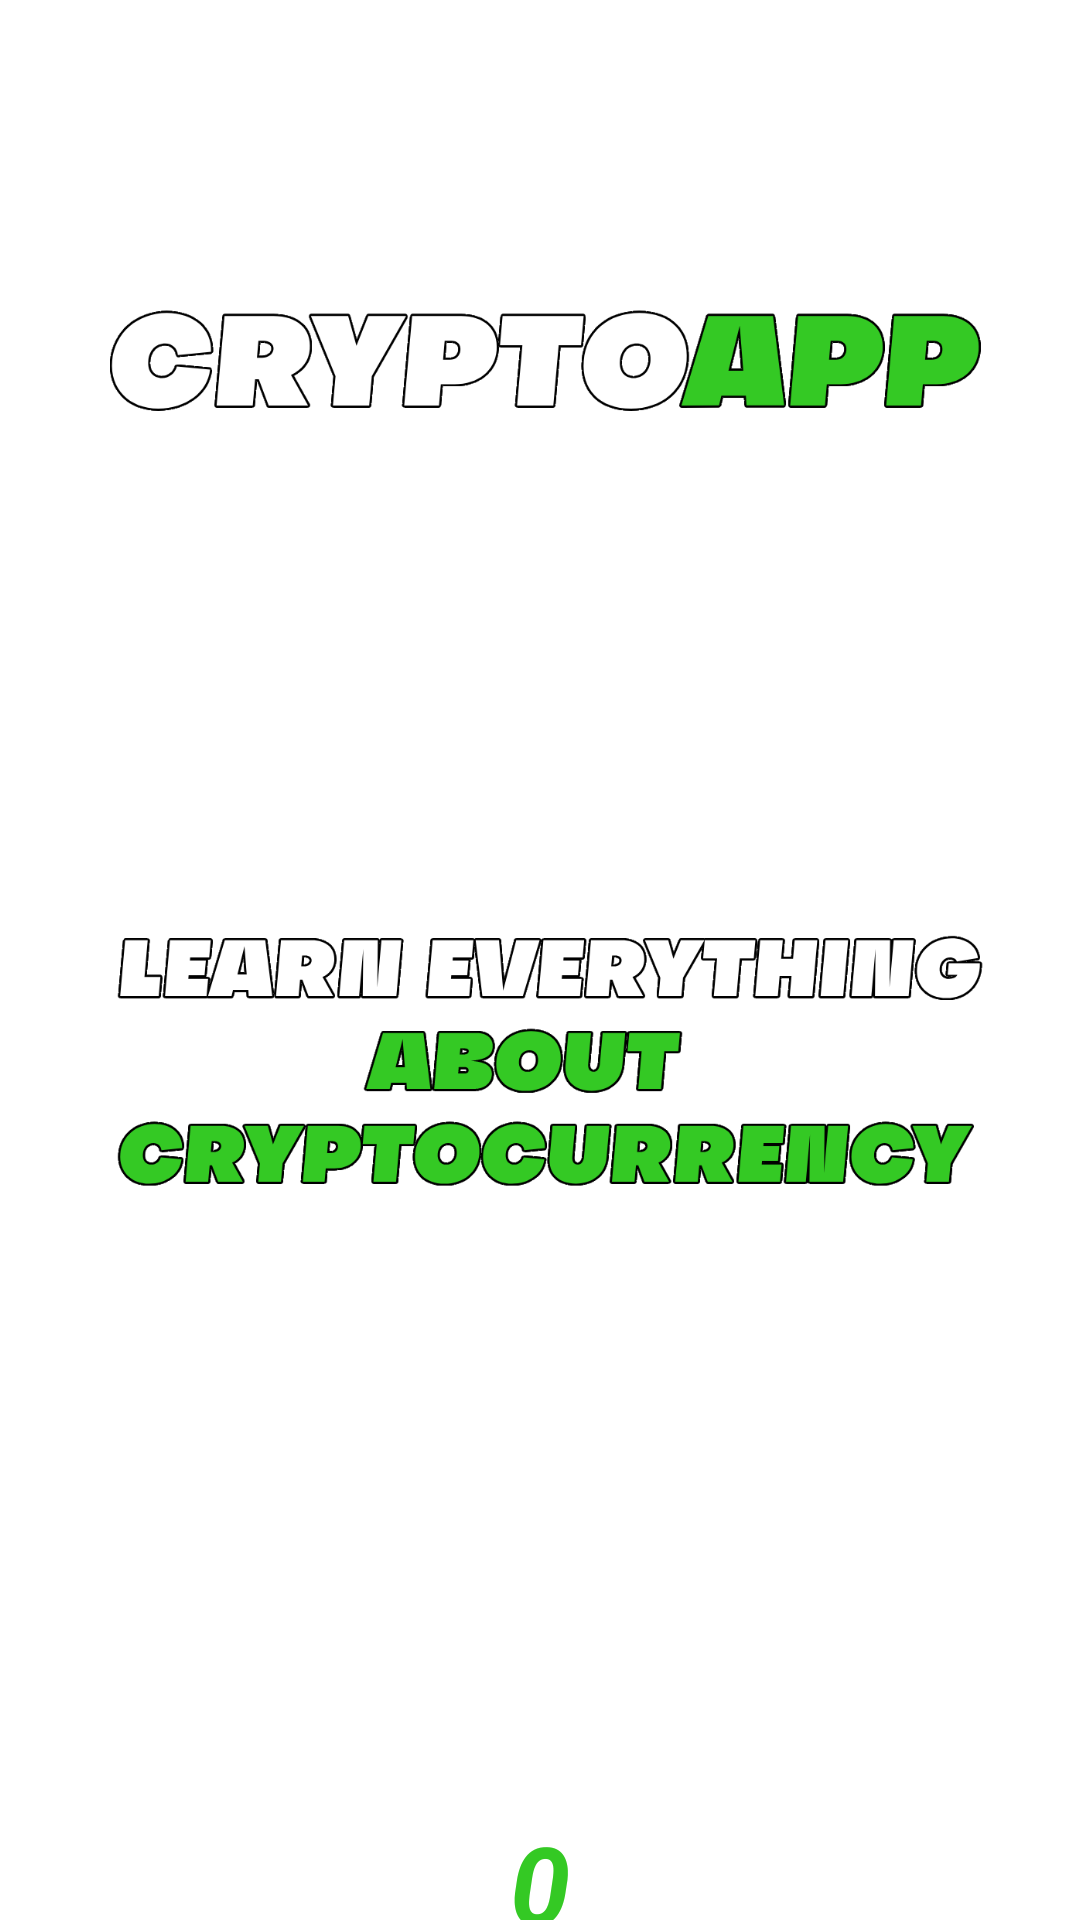

Reconstruct the res/layout file that produces this screen, plus the resources it refers to.
<!-- AndroidManifest.xml: application theme Theme.Testovoe12 -->
<!-- res/layout/activity_splash.xml -->
<?xml version="1.0" encoding="utf-8"?>
<androidx.constraintlayout.widget.ConstraintLayout xmlns:android="http://schemas.android.com/apk/res/android"
    xmlns:app="http://schemas.android.com/apk/res-auto"
    xmlns:tools="http://schemas.android.com/tools"
    android:layout_width="match_parent"
    android:layout_height="match_parent"
    tools:context=".SplashActivity">

    <ImageView
        android:id="@+id/imageViewFon1"
        android:layout_width="match_parent"
        android:layout_height="match_parent"
        android:adjustViewBounds="true"
        android:scaleType="centerCrop"
        android:tint="?attr/colorPrimary"
        app:layout_constraintBottom_toBottomOf="parent"
        app:layout_constraintEnd_toEndOf="parent"
        app:layout_constraintStart_toStartOf="parent"
        app:layout_constraintTop_toTopOf="parent" />


    <ImageView
        android:id="@+id/imageCryptoApp"
        android:layout_width="wrap_content"
        android:layout_height="120dp"
        android:paddingStart="15dp"
        android:paddingEnd="15dp"
        android:layout_marginTop="80dp"
        android:scaleType="centerCrop"
        android:src="@drawable/cryptoapp"
        app:layout_constraintBottom_toTopOf="@id/imageCurrency"
        app:layout_constraintEnd_toEndOf="parent"
        app:layout_constraintStart_toStartOf="parent"
        app:layout_constraintTop_toTopOf="parent"
        app:layout_constraintVertical_chainStyle="packed" />

    <ImageView
        android:id="@+id/imageCurrency"
        android:layout_width="wrap_content"
        android:layout_height="300dp"
        android:layout_marginTop="20dp"
        android:layout_marginBottom="60dp"
        android:paddingStart="15dp"
        android:paddingEnd="15dp"
        android:scaleType="fitCenter"
        android:src="@drawable/currency"
        app:layout_constraintBottom_toTopOf="@id/progressBar"
        app:layout_constraintEnd_toEndOf="parent"
        app:layout_constraintStart_toStartOf="parent"
        app:layout_constraintTop_toBottomOf="@id/imageCryptoApp"
        app:layout_constraintVertical_chainStyle="packed" />


    <ProgressBar
        android:id="@+id/progressBar"
        style="?android:attr/progressBarStyleHorizontal"
        android:layout_width="match_parent"
        android:layout_height="25dp"
        android:layout_marginStart="40dp"
        android:layout_marginEnd="40dp"
        android:progressDrawable="@drawable/custom_progress_bar"
        app:layout_constraintBottom_toTopOf="@id/textView"
        app:layout_constraintEnd_toEndOf="parent"
        app:layout_constraintStart_toStartOf="parent"
        app:layout_constraintTop_toBottomOf="@id/imageCurrency"
        app:layout_constraintVertical_chainStyle="packed" />

    <TextView
        android:id="@+id/textView"
        android:layout_width="wrap_content"
        android:layout_height="wrap_content"
        android:layout_below="@id/progressBar"
        android:layout_marginTop="10dp"
        android:text="0"
        android:textColor="?attr/colorSecondary"
        android:textSize="36sp"
        android:textStyle="bold|italic"
        app:layout_constraintBottom_toBottomOf="parent"
        app:layout_constraintEnd_toEndOf="parent"
        app:layout_constraintStart_toStartOf="parent"
        app:layout_constraintTop_toBottomOf="@+id/progressBar" />


</androidx.constraintlayout.widget.ConstraintLayout>
<!-- resources referenced by this layout -->
<resources>
  <!-- drawable cryptoapp: png bitmap (drawable, 35705 bytes) -->
  <!-- drawable currency: png bitmap (drawable, 63511 bytes) -->
  <style name="Theme.Testovoe12" parent="Theme.MaterialComponents.DayNight.NoActionBar">
          
          <item name="colorPrimary">@color/tint_blue</item>
          <item name="colorPrimaryVariant">@color/white</item>
          <item name="colorOnPrimary">@color/white</item>
          
          <item name="colorSecondary">@color/main</item>
          <item name="colorSecondaryVariant">@color/black</item>
          <item name="colorOnSecondary">@color/black</item>
          
          <item name="android:statusBarColor">#00D10ABF</item>
          
      </style>
  <color name="tint_blue">#E2606e8c</color>
  <color name="white">#FFFFFFFF</color>
  <color name="main">#34c924</color>
  <color name="black">#FF000000</color>
</resources>
